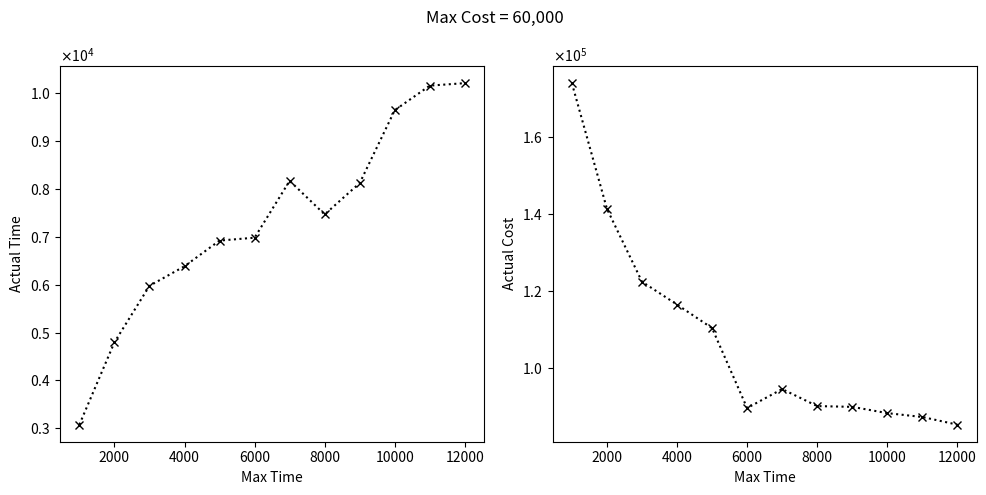
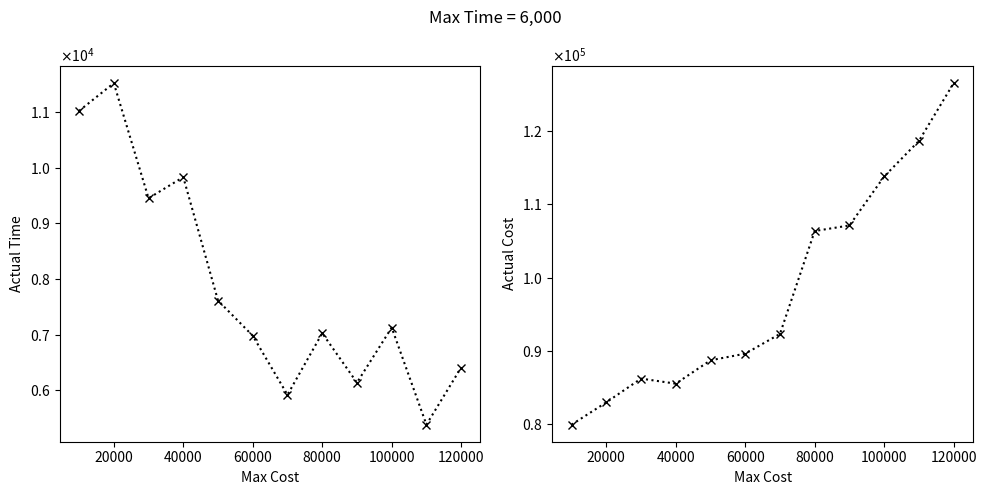

Here is the Python script that generated these plots, in order:
# Eksperymenty wykonano na grafie "test_structural_4.txt"
# Parametry stałe: cost = 60000, time = 6000

import matplotlib.pyplot as plt
from matplotlib.ticker import ScalarFormatter
import numpy as np


# EKSPERYMENT 1: 
# Rózne wartości max time przy stałym max cost
max_times = np.arange(1000, 13000, 1000)
times = np.array([3078, 4796, 5975, 6384, 6920, 6980, 8167, 7466, 8121, 9642, 
                  10154, 10206])
costs = np.array([173855, 141280, 122371, 116442, 110339, 89606, 94528, 90113, 
                  89914, 88292, 87283, 85302])

fig, (ax1, ax2) = plt.subplots(1, 2, figsize=(10, 5))

ax1.plot(max_times, times, color="black", linestyle="dotted", marker='x')
ax1.set_ylabel("Actual Time")
ax1.set_xlabel("Max Time")
ax1.yaxis.set_major_formatter(ScalarFormatter(useMathText=True))
ax1.ticklabel_format(axis='y', style='sci', scilimits=(0,0))

ax2.plot(max_times, costs, color="black", linestyle="dotted", marker='x')
ax2.set_ylabel("Actual Cost")
ax2.set_xlabel("Max Time")
ax2.yaxis.set_major_formatter(ScalarFormatter(useMathText=True))
ax2.ticklabel_format(axis='y', style='sci', scilimits=(0,0))

# Adjust the layout
plt.suptitle("Max Cost = 60,000")
plt.tight_layout()
plt.show()

# EKSPERYMENT 2: 
# Rózne wartości max cost przy stałym max time
max_costs = np.arange(10000, 130000, 10000)
times = np.array([11022, 11520, 9451, 9831, 7612, 6980, 5918, 7026, 6137, 7127, 
                  5382, 6409])
costs = np.array([79915, 82960, 86203, 85511, 88704, 89606, 92307, 106356,
                  107116, 113804, 118660, 126548])

fig, (ax1, ax2) = plt.subplots(1, 2, figsize=(10, 5))

ax1.plot(max_costs, times, color="black", linestyle="dotted", marker='x')
ax1.set_ylabel("Actual Time")
ax1.set_xlabel("Max Cost")
ax1.yaxis.set_major_formatter(ScalarFormatter(useMathText=True))
ax1.ticklabel_format(axis='y', style='sci', scilimits=(0,0))

ax2.plot(max_costs, costs, color="black", linestyle="dotted", marker='x')
ax2.set_ylabel("Actual Cost")
ax2.set_xlabel("Max Cost")
ax2.yaxis.set_major_formatter(ScalarFormatter(useMathText=True))
ax2.ticklabel_format(axis='y', style='sci', scilimits=(0,0))

# Adjust the layout
plt.suptitle("Max Time = 6,000")
plt.tight_layout()
plt.show()